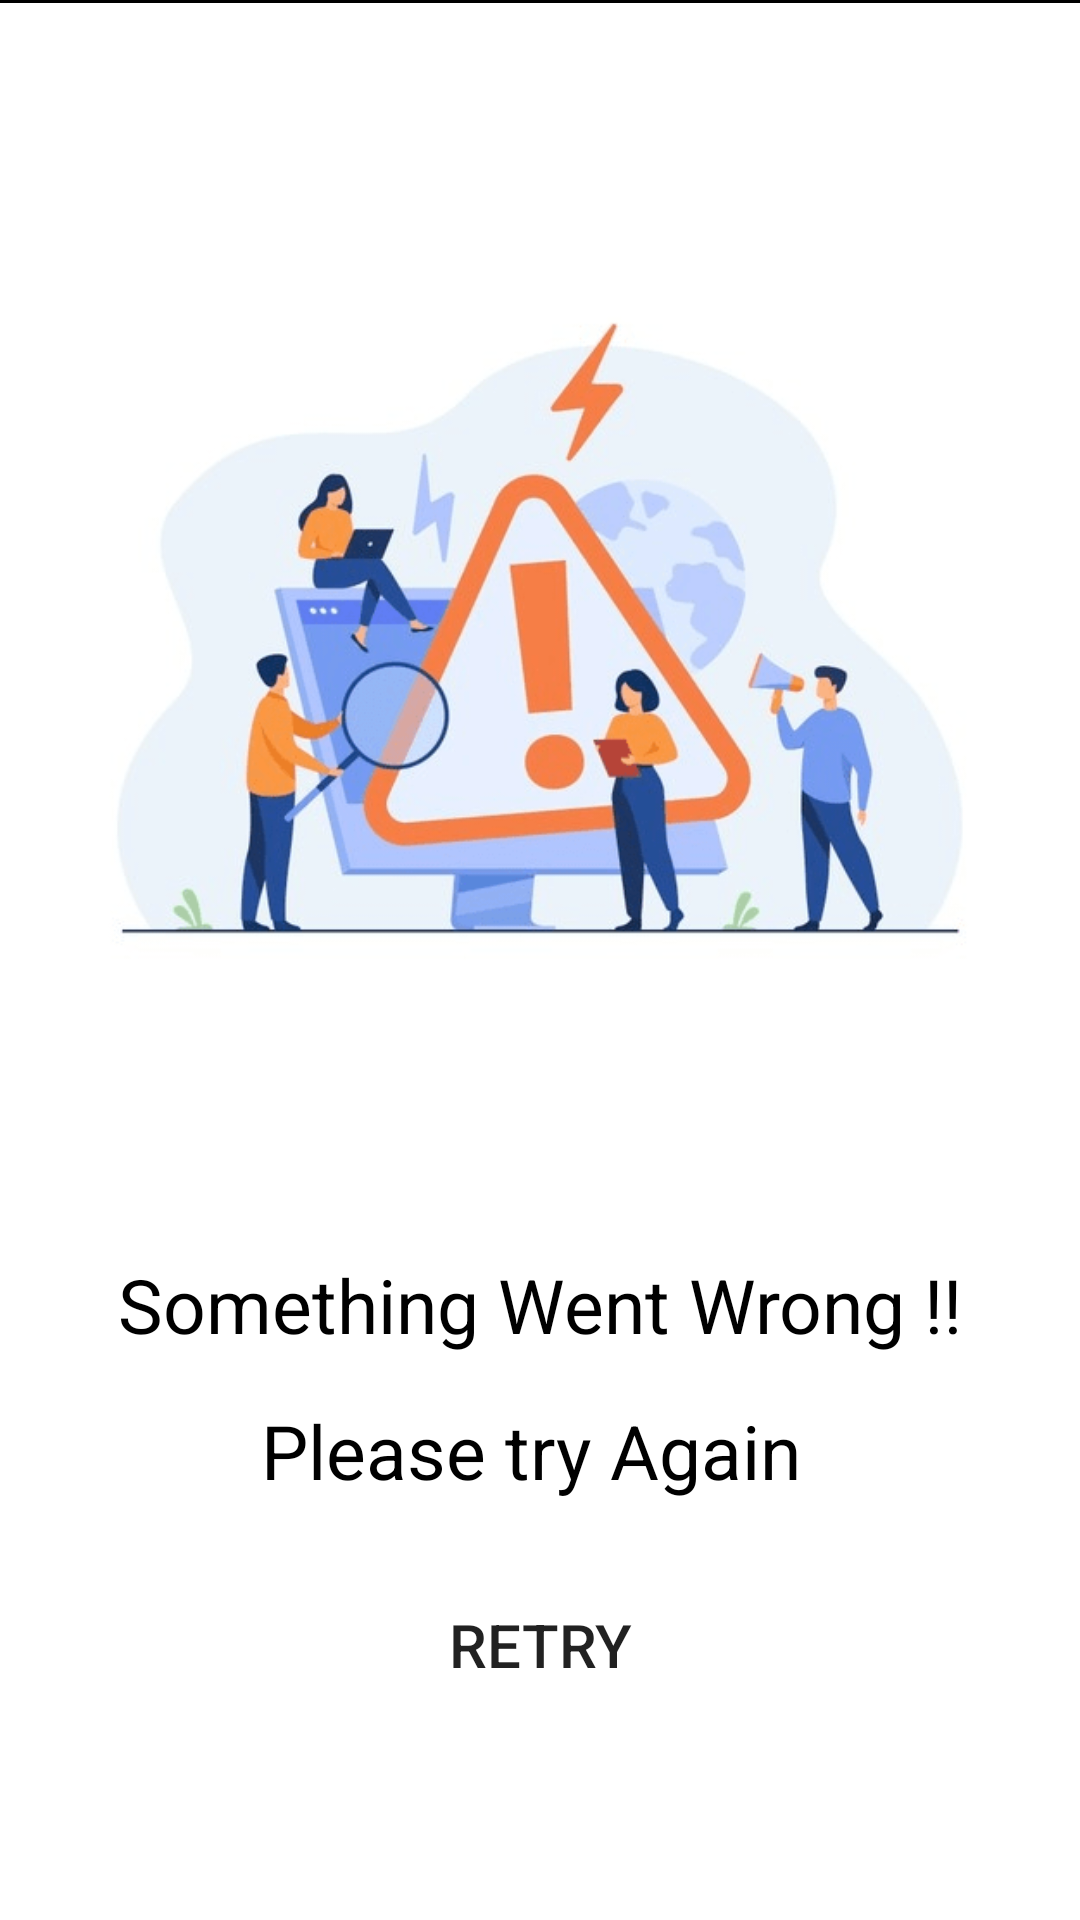

Here is an Android app screen rendered from its layout file. Give the layout XML and the strings, colors and styles it references.
<!-- AndroidManifest.xml: application theme Theme.Kutumb -->
<!-- res/layout/activity_nonetwork.xml -->
<?xml version="1.0" encoding="utf-8"?>
<androidx.constraintlayout.widget.ConstraintLayout xmlns:android="http://schemas.android.com/apk/res/android"
    xmlns:app="http://schemas.android.com/apk/res-auto"
    xmlns:tools="http://schemas.android.com/tools"
    android:layout_width="match_parent"
    android:layout_height="match_parent"
    tools:context=".nonetwork">
    <LinearLayout
        xmlns:android="http://schemas.android.com/apk/res/android"
        android:layout_width="match_parent"
        android:layout_height="match_parent"
        android:orientation="vertical">

        <View
            android:layout_width="match_parent"
            android:layout_height="1dp"
            android:background="@color/black">

        </View>

        <LinearLayout
            android:layout_width="match_parent"
            android:layout_height="wrap_content">
            <ImageView
                android:layout_width="match_parent"
                android:layout_height="match_parent"
                android:src="@drawable/error2">

            </ImageView>
        </LinearLayout>
        <TextView
            android:layout_width="match_parent"
            android:layout_height="wrap_content"
            android:text="Something Went Wrong !!"
            android:textAlignment="center"
            android:textColor="@color/black"
            android:textSize="25sp"
            >

        </TextView>
        <TextView
            android:layout_marginTop="15dp"
            android:layout_width="match_parent"
            android:layout_height="wrap_content"
            android:text="Please try Again "
            android:textAlignment="center"
            android:textColor="@color/black"
            android:textSize="25sp"
            >

        </TextView>
        <LinearLayout
            android:layout_width="match_parent"
            android:layout_height="50dp"
            android:gravity="center"
            android:layout_marginTop="23dp">
            <Button

                android:layout_width="match_parent"
                android:background="@color/white"
                android:id="@+id/retry"
                android:layout_height="300dp"
                android:textSize="20dp"
                android:text="Retry"
                >


            </Button>

        </LinearLayout>





    </LinearLayout>
</androidx.constraintlayout.widget.ConstraintLayout>
<!-- resources referenced by this layout -->
<resources>
  <!-- drawable error2: png bitmap (drawable, 63923 bytes) -->
  <style name="Theme.Kutumb" parent="Theme.MaterialComponents.DayNight.NoActionBar">
          
          <item name="colorPrimary">@color/purple_500</item>
          <item name="colorPrimaryVariant">@color/purple_700</item>
          <item name="colorOnPrimary">@color/white</item>
          
          <item name="colorSecondary">@color/teal_200</item>
          <item name="colorSecondaryVariant">@color/teal_700</item>
          <item name="colorOnSecondary">@color/black</item>
          
          <item name="android:statusBarColor" tools:targetApi="l">?attr/colorPrimaryVariant</item>
          
      </style>
  <!-- not gathered from this repository: default colours our renderer supplied (Android Studio template values) -->
  <color name="purple_500">#FF6200EE</color>
  <color name="purple_700">#FF3700B3</color>
  <color name="teal_200">#FF03DAC5</color>
  <color name="teal_700">#FF018786</color>
  <color name="black">#FF000000</color>
  <color name="white">#FFFFFFFF</color>
</resources>
